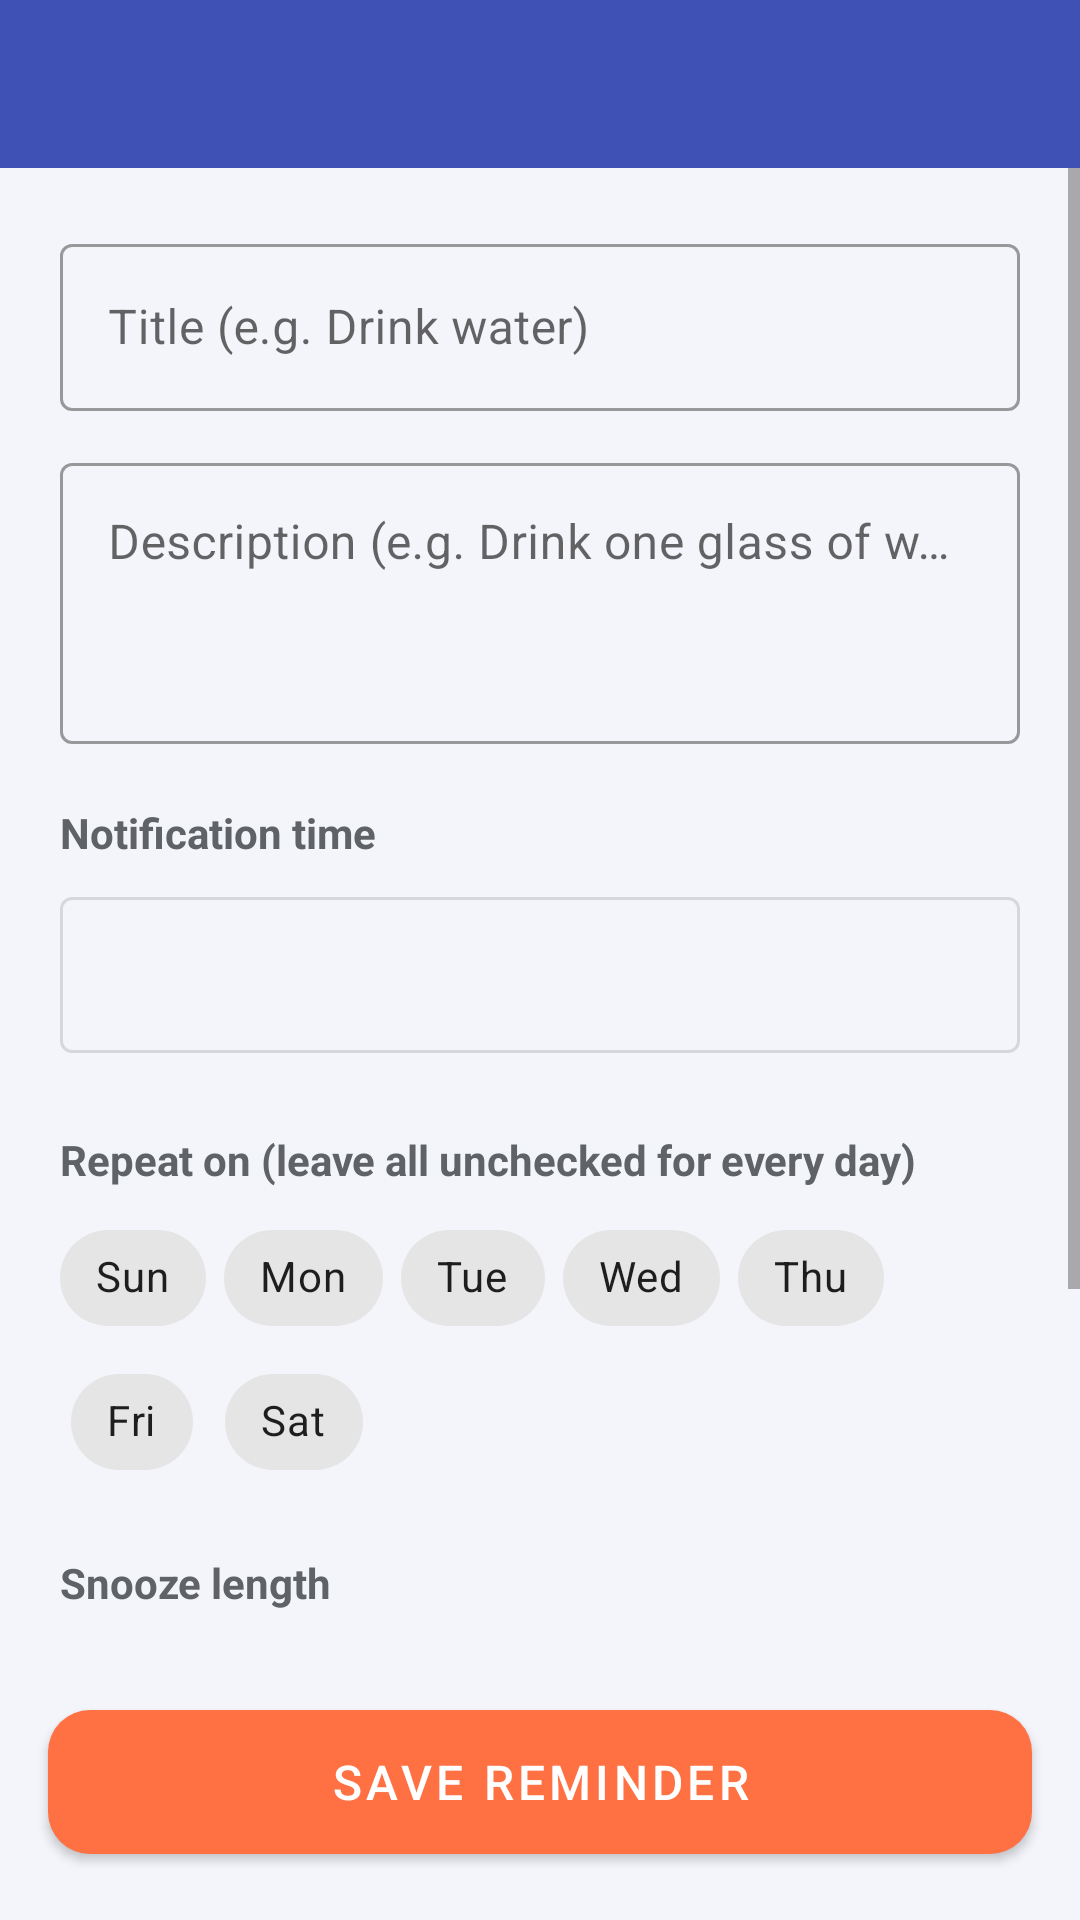

Android layout source for this screen:
<!-- AndroidManifest.xml: application theme Theme.DailyReminder -->
<!-- res/layout/activity_add_edit.xml -->
<?xml version="1.0" encoding="utf-8"?>
<LinearLayout xmlns:android="http://schemas.android.com/apk/res/android"
    xmlns:app="http://schemas.android.com/apk/res-auto"
    android:layout_width="match_parent"
    android:layout_height="match_parent"
    android:fitsSystemWindows="true"
    android:orientation="vertical">

    <com.google.android.material.appbar.MaterialToolbar
        android:id="@+id/toolbar"
        android:layout_width="match_parent"
        android:layout_height="?attr/actionBarSize"
        android:background="@color/brand_primary"
        app:navigationIcon="@drawable/ic_back"
        app:navigationIconTint="@android:color/white"
        app:titleTextColor="@android:color/white" />

    <ScrollView
        android:layout_width="match_parent"
        android:layout_height="0dp"
        android:layout_weight="1">

        <LinearLayout
            android:layout_width="match_parent"
            android:layout_height="wrap_content"
            android:orientation="vertical"
            android:padding="20dp">

            <com.google.android.material.textfield.TextInputLayout
                android:id="@+id/titleLayout"
                style="@style/Widget.MaterialComponents.TextInputLayout.OutlinedBox"
                android:layout_width="match_parent"
                android:layout_height="wrap_content"
                android:hint="@string/title_hint">

                <com.google.android.material.textfield.TextInputEditText
                    android:id="@+id/inputTitle"
                    android:layout_width="match_parent"
                    android:layout_height="wrap_content"
                    android:inputType="textCapSentences"
                    android:maxLength="60" />
            </com.google.android.material.textfield.TextInputLayout>

            <com.google.android.material.textfield.TextInputLayout
                style="@style/Widget.MaterialComponents.TextInputLayout.OutlinedBox"
                android:layout_width="match_parent"
                android:layout_height="wrap_content"
                android:layout_marginTop="12dp"
                android:hint="@string/description_hint">

                <com.google.android.material.textfield.TextInputEditText
                    android:id="@+id/inputDescription"
                    android:layout_width="match_parent"
                    android:layout_height="wrap_content"
                    android:gravity="top"
                    android:inputType="textCapSentences|textMultiLine"
                    android:maxLength="200"
                    android:minLines="3" />
            </com.google.android.material.textfield.TextInputLayout>

            <TextView
                style="@style/FormLabel"
                android:text="@string/notify_time" />

            <com.google.android.material.button.MaterialButton
                android:id="@+id/buttonTime"
                style="@style/Widget.MaterialComponents.Button.OutlinedButton"
                android:layout_width="match_parent"
                android:layout_height="64dp"
                android:textSize="24sp"
                app:icon="@drawable/ic_clock"
                app:iconGravity="textStart" />

            <TextView
                style="@style/FormLabel"
                android:text="@string/repeat_on" />

            <com.google.android.material.chip.ChipGroup
                android:layout_width="match_parent"
                android:layout_height="wrap_content"
                app:chipSpacingHorizontal="6dp">

                <com.google.android.material.chip.Chip android:id="@+id/chipSun" style="@style/DayChip" android:text="Sun" />
                <com.google.android.material.chip.Chip android:id="@+id/chipMon" style="@style/DayChip" android:text="Mon" />
                <com.google.android.material.chip.Chip android:id="@+id/chipTue" style="@style/DayChip" android:text="Tue" />
                <com.google.android.material.chip.Chip android:id="@+id/chipWed" style="@style/DayChip" android:text="Wed" />
                <com.google.android.material.chip.Chip android:id="@+id/chipThu" style="@style/DayChip" android:text="Thu" />
                <com.google.android.material.chip.Chip android:id="@+id/chipFri" style="@style/DayChip" android:text="Fri" />
                <com.google.android.material.chip.Chip android:id="@+id/chipSat" style="@style/DayChip" android:text="Sat" />
            </com.google.android.material.chip.ChipGroup>

            <TextView
                style="@style/FormLabel"
                android:text="@string/snooze_length" />

            <Spinner
                android:id="@+id/spinnerSnooze"
                android:layout_width="match_parent"
                android:layout_height="48dp" />

            <TextView
                style="@style/FormLabel"
                android:text="@string/notification_sound" />

            <com.google.android.material.button.MaterialButton
                android:id="@+id/buttonSound"
                style="@style/Widget.MaterialComponents.Button.OutlinedButton"
                android:layout_width="match_parent"
                android:layout_height="wrap_content"
                app:icon="@drawable/ic_music" />
        </LinearLayout>
    </ScrollView>

    <com.google.android.material.button.MaterialButton
        android:id="@+id/buttonSave"
        android:layout_width="match_parent"
        android:layout_height="60dp"
        android:layout_margin="16dp"
        android:text="@string/save"
        android:textSize="16sp"
        app:backgroundTint="@color/brand_accent"
        app:cornerRadius="14dp" />
</LinearLayout>
<!-- resources referenced by this layout -->
<resources>
  <color name="brand_accent">#FF7043</color>
  <color name="brand_primary">#3F51B5</color>
  <!-- drawable ic_music (drawable) -->
  <vector xmlns:android="http://schemas.android.com/apk/res/android" android:width="24dp" android:height="24dp" android:viewportWidth="24" android:viewportHeight="24">
      <path android:fillColor="#FF000000" android:pathData="M12,3v10.55c-0.59,-0.34 -1.27,-0.55 -2,-0.55 -2.21,0 -4,1.79 -4,4s1.79,4 4,4 4,-1.79 4,-4V7h4V3h-6z"/>
  </vector>
  <string name="description_hint">Description (e.g. Drink one glass of water)</string>
  <string name="notification_sound">Notification sound</string>
  <string name="notify_time">Notification time</string>
  <string name="repeat_on">Repeat on (leave all unchecked for every day)</string>
  <string name="save">Save Reminder</string>
  <string name="snooze_length">Snooze length</string>
  <string name="title_hint">Title (e.g. Drink water)</string>
  <style name="DayChip" parent="Widget.MaterialComponents.Chip.Filter">
          <item name="android:layout_width">wrap_content</item>
          <item name="android:layout_height">wrap_content</item>
      </style>
  <style name="FormLabel">
          <item name="android:layout_width">wrap_content</item>
          <item name="android:layout_height">wrap_content</item>
          <item name="android:layout_marginTop">20dp</item>
          <item name="android:layout_marginBottom">6dp</item>
          <item name="android:textColor">@color/text_secondary</item>
          <item name="android:textSize">14sp</item>
          <item name="android:textStyle">bold</item>
      </style>
  <style name="Theme.DailyReminder" parent="Theme.MaterialComponents.Light.NoActionBar">
          <item name="colorPrimary">@color/brand_primary</item>
          <item name="colorPrimaryVariant">@color/brand_primary_dark</item>
          <item name="colorSecondary">@color/brand_accent</item>
          <item name="android:statusBarColor">@color/bg_app</item>
          <item name="android:windowLightStatusBar">true</item>
          <item name="android:windowBackground">@color/bg_app</item>
      </style>
  <color name="text_secondary">#5F6368</color>
  <color name="brand_primary_dark">#303F9F</color>
  <color name="bg_app">#F4F5FA</color>
</resources>
